The GitHub repository Ren-GT/Final contains a labelled image folder "Final" with 6 categories: corn cercospora leaf spot, corn northern leaf blight, pepper bacterial spot, potato early blight, potato late blight, potato healthy. Examples follow, each with its label.

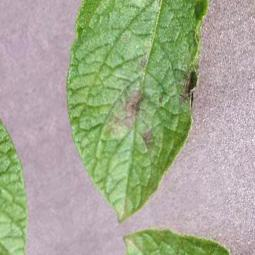
Label: potato late blight

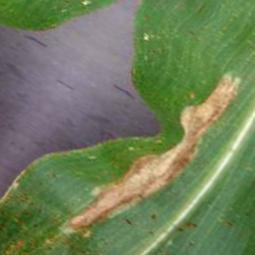
Label: corn northern leaf blight

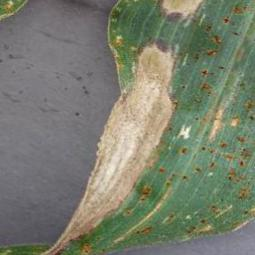
Label: corn cercospora leaf spot

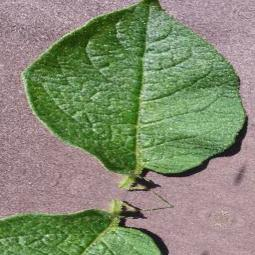
Label: potato healthy

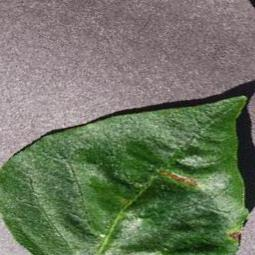
Label: pepper bacterial spot

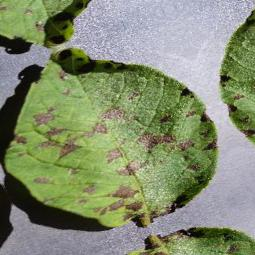
Label: potato early blight
